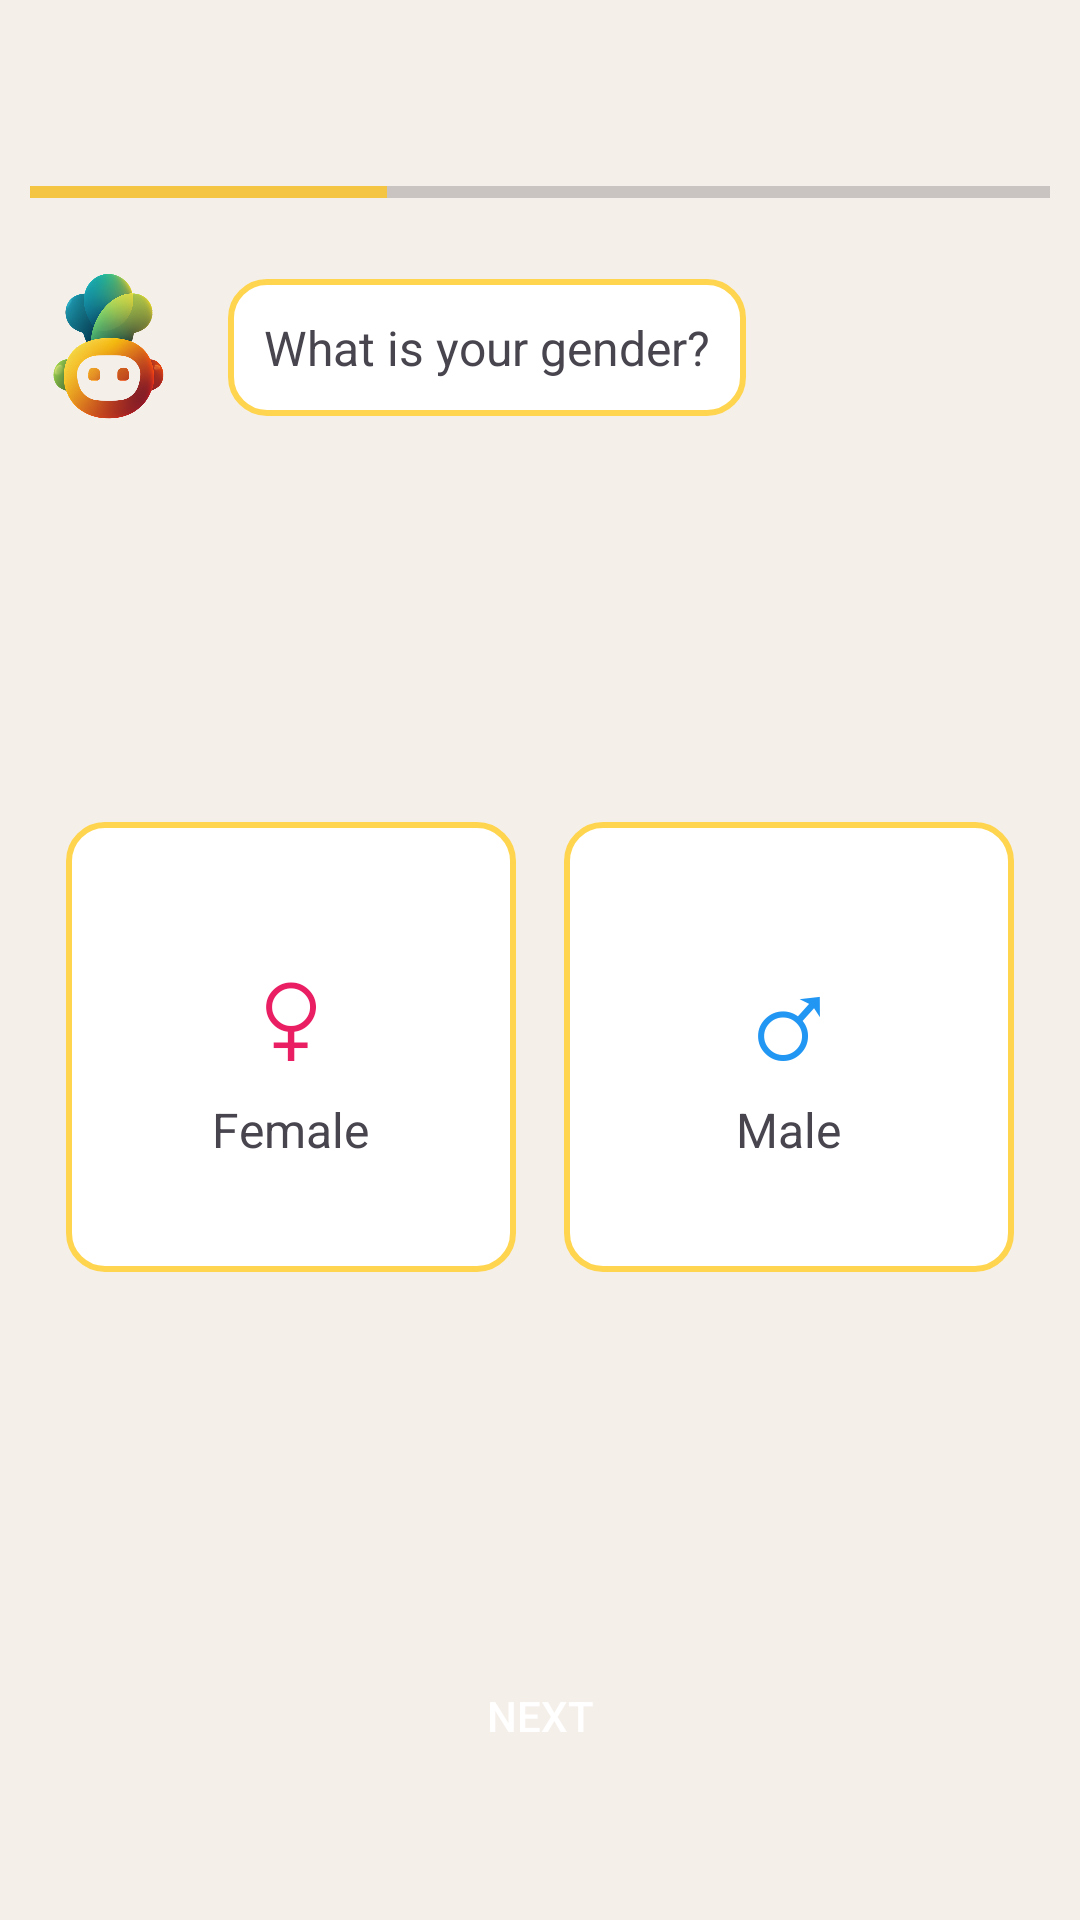

Produce the Android XML layout that renders to this screen, including the resource entries it uses.
<!-- AndroidManifest.xml: application theme Theme.MealRecommendationApp -->
<!-- res/layout/activity_survey_gender.xml -->
<LinearLayout
    xmlns:android="http://schemas.android.com/apk/res/android"
    android:layout_width="match_parent"
    android:layout_height="match_parent"
    android:orientation="vertical"
    android:padding="10dp"
    android:background="#F5EFEA">

    
    <ProgressBar
        style="?android:attr/progressBarStyleHorizontal"
        android:layout_width="match_parent"
        android:layout_height="8dp"
        android:layout_marginBottom="10dp"
        android:layout_marginTop="50dp"
        android:backgroundTint="#E0E0E0"
        android:progress="35"
        android:progressTint="#F4C542" />

    

    <LinearLayout
        android:layout_width="match_parent"
        android:layout_height="76dp"
        android:gravity="center_vertical"
        android:orientation="horizontal">

        <ImageView
            android:layout_width="50dp"
            android:layout_height="50dp"
            android:contentDescription="logo"
            android:src="@drawable/img_food_logo" />

        <TextView
            android:layout_width="wrap_content"
            android:layout_height="wrap_content"
            android:layout_marginStart="16dp"
            android:background="@drawable/bg_input"
            android:padding="12dp"
            android:text="@string/gender_question"
            android:textSize="16sp" />
    </LinearLayout>

    
    <LinearLayout
        android:layout_width="match_parent"
        android:layout_height="wrap_content"
        android:layout_weight="1"
        android:gravity="center"
        android:orientation="horizontal">

        
        <LinearLayout
            android:id="@+id/btnFemale"
            android:layout_width="150dp"
            android:layout_height="150dp"
            android:layout_marginEnd="16dp"
            android:background="@drawable/bg_input"
            android:gravity="center"
            android:orientation="vertical">

            <TextView
                android:layout_width="wrap_content"
                android:layout_height="wrap_content"
                android:text="♀"
                android:textColor="#E91E63"
                android:textSize="40sp" />

            <TextView
                android:layout_width="wrap_content"
                android:layout_height="wrap_content"
                android:text="@string/female"
                android:textSize="16sp" />
        </LinearLayout>

        
        <LinearLayout
            android:id="@+id/btnMale"
            android:layout_width="150dp"
            android:layout_height="150dp"
            android:background="@drawable/bg_input"
            android:gravity="center"
            android:orientation="vertical">

            <TextView
                android:layout_width="wrap_content"
                android:layout_height="wrap_content"
                android:text="♂"
                android:textColor="#2196F3"
                android:textSize="40sp" />

            <TextView
                android:layout_width="wrap_content"
                android:layout_height="wrap_content"
                android:text="@string/male"
                android:textSize="16sp" />
        </LinearLayout>

    </LinearLayout>

    <Button
        android:id="@+id/btnNext"
        android:layout_width="match_parent"
        android:layout_height="56dp"
        android:layout_marginBottom="30dp"
        android:text="@string/next"
        android:background="@drawable/bg_button_green"
        android:textColor="#FFFFFF" />

</LinearLayout>
<!-- resources referenced by this layout -->
<resources>
  <!-- drawable bg_input (drawable) -->
  <shape xmlns:android="http://schemas.android.com/apk/res/android">
      <solid android:color="#FFFFFF"/>
      <corners android:radius="12dp"/>
      <stroke android:width="2dp" android:color="#FFD54F"/>
  </shape>
  <!-- drawable img_food_logo: png bitmap (drawable, 268007 bytes) -->
  <string name="female">Female</string>
  <string name="gender_question">What is your gender?</string>
  <string name="male">Male</string>
  <string name="next">Next</string>
  <style name="Theme.MealRecommendationApp" parent="Base.Theme.MealRecommendationApp">
          <item name="materialButtonStyle">@style/MyButton</item>
      </style>
  <style name="Base.Theme.MealRecommendationApp" parent="Theme.Material3.DayNight.NoActionBar">
      </style>
  <style name="MyButton" parent="Widget.Material3.Button">
          <item name="backgroundTint">@null</item>
          <item name="strokeColor">@null</item>
          <item name="rippleColor">@null</item>
      </style>
</resources>
